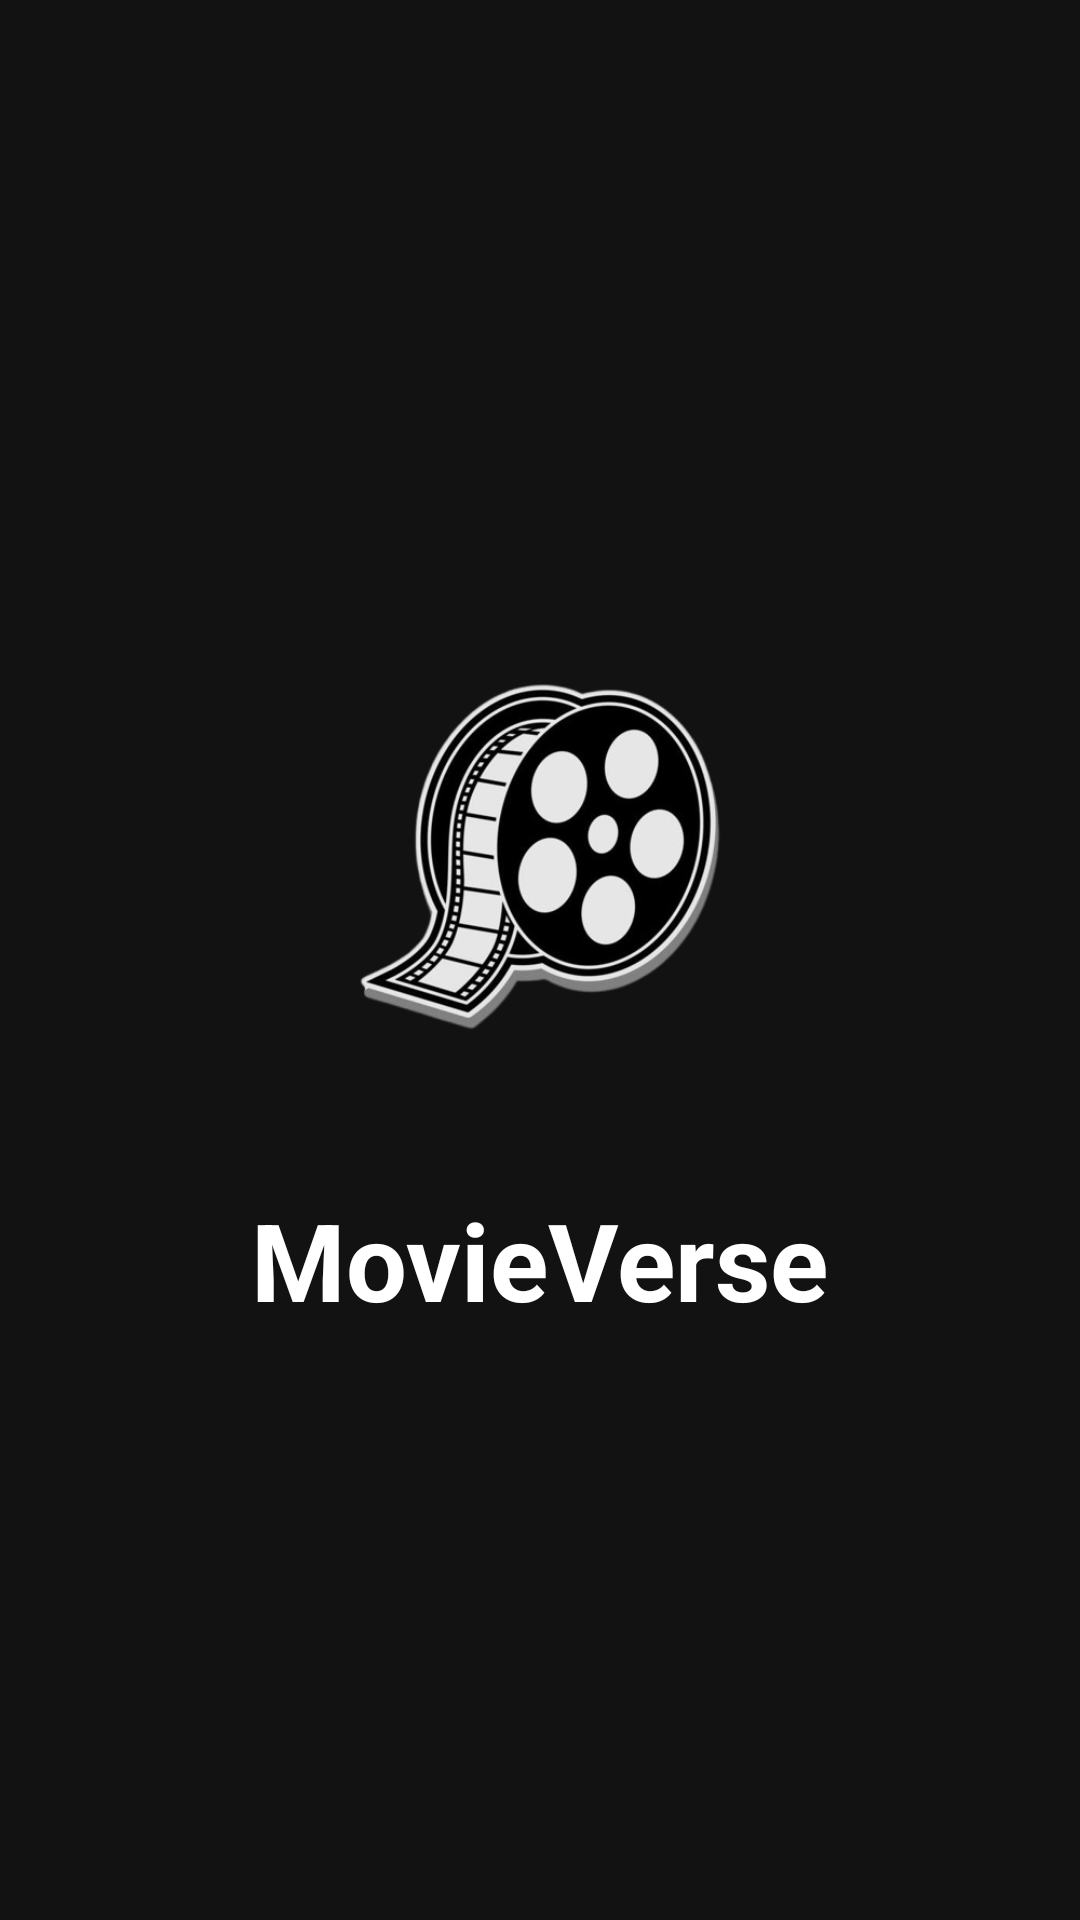

Write the Android layout XML for this screen, with the resource values it uses.
<!-- AndroidManifest.xml: activity theme Theme.TugasUTSPemrogramanMobile -->
<!-- res/layout/activity_splash.xml -->
<?xml version="1.0" encoding="utf-8"?>
<LinearLayout
    xmlns:android="http://schemas.android.com/apk/res/android"
    android:layout_width="match_parent"
    android:layout_height="match_parent"
    android:gravity="center"
    android:orientation="vertical"
    android:background="#121212">

    <ImageView
        android:layout_width="180dp"
        android:layout_height="180dp"
        android:src="@drawable/ic_movieverse_logo" />

    <TextView
        android:layout_width="wrap_content"
        android:layout_height="wrap_content"
        android:text="MovieVerse"
        android:textColor="@android:color/white"
        android:textStyle="bold"
        android:textSize="36sp"
        android:layout_marginTop="20dp"/>

</LinearLayout>
<!-- resources referenced by this layout -->
<resources>
  <!-- drawable ic_movieverse_logo: png bitmap (drawable, 99570 bytes) -->
  <style name="Theme.TugasUTSPemrogramanMobile" parent="Theme.MaterialComponents.DayNight.NoActionBar">
  
          <item name="colorPrimary">#6200EE</item>
          <item name="colorPrimaryVariant">#3700B3</item>
          <item name="colorOnPrimary">#FFFFFF</item>
  
          <item name="colorSecondary">#03DAC5</item>
          <item name="colorOnSecondary">#000000</item>
  
          <item name="android:statusBarColor">#3700B3</item>
  
      </style>
</resources>
